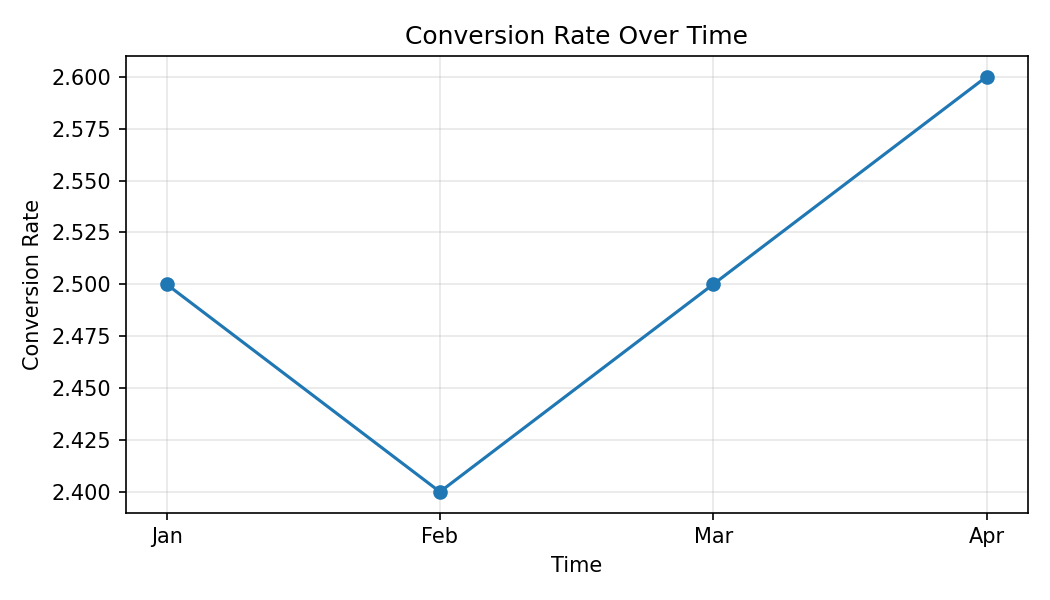

Data behind this chart, as committed beside it:
Month, Conversion Rate
Jan, 2.5
Feb, 2.4
Mar, 2.5
Apr, 2.6
